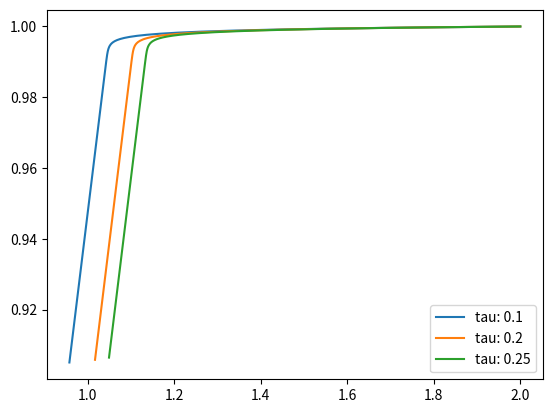

The script that saved this image:
from matplotlib import pyplot as plt
from numpy.core import linspace


for tau in [0.1, 0.2, 0.25]:
    y_arr = [2]
    z_arr = [1]

    t_end = 100
    N_tau = int(t_end / tau)
    for t in linspace(0, N_tau * tau, N_tau + 1):
        f_i_j = -y_arr[-1] + 0.999 * z_arr[-1]
        y_arr.append(y_arr[-1] + tau * (-(y_arr[-1] + tau/2*f_i_j) + 0.999 * (z_arr[-1] + tau/2)))
        z_arr.append(z_arr[-1] + tau * (-0.001 * (z_arr[-1] + tau/2*f_i_j)))

    plt.plot(y_arr, z_arr, label=f'tau: {tau}')

plt.legend()
plt.show()